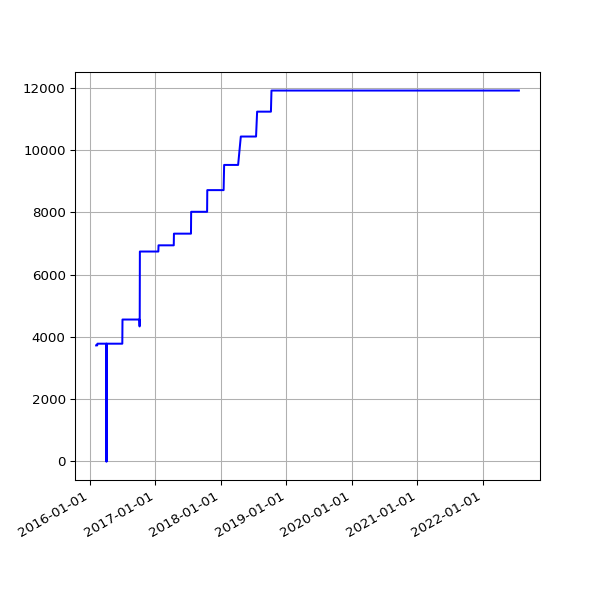

The data file committed next to this chart (first rows):
date, value
2016-02-05 03:52:58 +0000, 3727
2016-02-06 04:02:39 +0000, 3727
2016-02-07 03:54:06 +0000, 3727
2016-02-08 04:06:58 +0000, 3727
2016-02-09 03:51:57 +0000, 3727
2016-02-10 04:00:45 +0000, 3727
2016-02-11 04:01:23 +0000, 3727
2016-02-12 04:15:30 +0000, 3782
2016-02-13 04:11:13 +0000, 3782
2016-02-14 03:53:30 +0000, 3782
2016-02-15 03:51:18 +0000, 3782
2016-02-16 04:06:19 +0000, 3782
2016-02-17 03:21:25 +0000, 3782
2016-02-18 03:57:17 +0000, 3782
2016-02-19 04:30:00 +0000, 3782
2016-02-20 02:51:05 +0000, 3782
2016-02-21 03:01:27 +0000, 3782
2016-02-22 02:53:25 +0000, 3782
2016-02-23 03:19:44 +0000, 3782
2016-02-24 04:20:38 +0000, 3782
2016-02-25 04:24:26 +0000, 3782
2016-02-26 03:08:08 +0000, 3782
2016-02-27 02:31:41 +0000, 3782
2016-02-28 04:15:34 +0000, 3782
2016-03-01 02:30:54 +0000, 3782
2016-03-02 04:27:42 +0000, 3782
2016-03-03 04:51:43 +0000, 3782
2016-03-04 02:24:09 +0000, 3782
2016-03-05 02:44:37 +0000, 3782
2016-03-06 03:11:42 +0000, 3782
2016-03-07 04:31:21 +0000, 3782
2016-03-08 03:08:42 +0000, 3782
2016-03-09 03:13:29 +0000, 3782
2016-03-10 02:14:47 +0000, 3782
2016-03-11 02:17:19 +0000, 3782
2016-03-12 02:36:30 +0000, 3782
2016-03-13 03:17:02 +0000, 3782
2016-03-14 04:36:09 +0000, 3782
2016-03-15 03:09:16 +0000, 3782
2016-03-16 03:08:27 +0000, 3782
2016-03-17 03:08:25 +0000, 3782
2016-03-18 04:40:37 +0000, 3782
2016-03-19 03:56:03 +0000, 3782
2016-03-20 02:45:53 +0000, 3782
2016-03-22 03:26:59 +0000, 3782
2016-03-23 04:07:31 +0000, 3782
2016-03-24 03:01:13 +0000, 3782
2016-03-25 04:05:19 +0000, 3782
2016-03-26 04:39:19 +0000, 3782
2016-03-27 04:04:43 +0100, 3782
2016-03-28 03:49:06 +0100, 3782
2016-03-29 04:58:23 +0100, 3782
2016-03-30 04:21:13 +0100, 3782
2016-03-31 03:54:29 +0100, 3782
2016-04-01 02:42:26 +0100, 0
2016-04-02 04:07:13 +0100, 3782
2016-04-03 02:49:37 +0100, 3782
2016-04-04 02:25:46 +0100, 0
2016-04-05 04:55:46 +0100, 3782
2016-04-06 02:25:19 +0100, 3782
... 1,726 more rows
